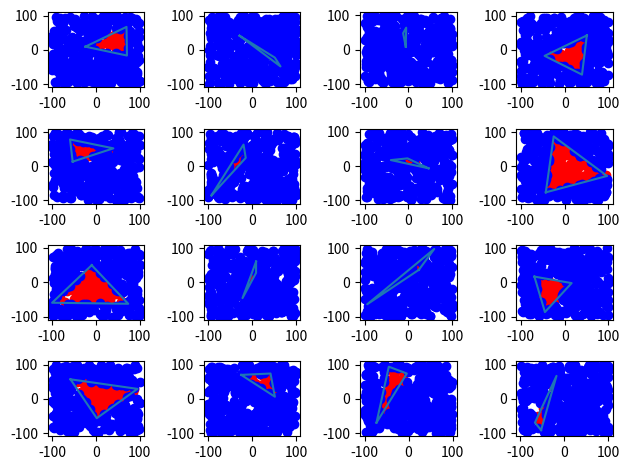

The matplotlib source for this figure:
import matplotlib.pyplot as plt
import random
from math import sqrt
from dataclasses import dataclass

"""
assumptions:
- general (no 3 pts on line, )
"""

@dataclass
class Point:
    x: int
    y: int

def point_add(p: Point, q: Point):
    return Point(p.x + q.x, p.y + q.y)


def point_sub(p: Point, q: Point):
    return Point(p.x - q.x, p.y - q.y)


def point_dot(p: Point, q: Point):
    return p.x * q.x + p.y * q.y


class PointCloud:
    def __init__(self, points: list[Point]):
        # self.points = points
        self.points = self.sort(points)

    def sort(self, points):
        def cos_comp(ref_p: Point, p: Point):
            if p == ref_p:
                return (float("-inf"),) * 2
            distance = sqrt((p.x - ref_p.x) ** 2 + (p.y - ref_p.y) ** 2)
            return (-(p.x - ref_p.x) / distance, distance)

        local_ref = min(points, key=lambda p: (p.y, p.x))
        return sorted(points, key=lambda p: cos_comp(local_ref, p))


class Triangle(PointCloud):
    def __init__(self, p: Point, q: Point, r: Point):
        super().__init__([p, q, r])

    def inside(self, x: Point):
        last_point_added = self.points + [self.points[0]]
        for point, next_point in zip(last_point_added, last_point_added[1:]):
            direction = point_sub(next_point, point)
            orthogonal = Point(-direction.y, direction.x)
            if not point_dot(x, orthogonal) > point_dot(point, orthogonal):
                return False
        return True


# class Segment:
#    def __init__(self, p: Point, q: Point):
#        pts = sorted([p, q], key=lambda pp: (pp.y, pp.x))
#        self.base = pts[0]
#        self.far = pts[1]
#        self.direction = point_sub(self.far, self.base)
#        self.orthogonal = Point(-self.direction.y, self.direction.x)
#
#    def is_left(self, p: Point):
#        return point_dot(p, self.orthogonal) > point_dot(
#            self.base, self.orthogonal
#        )


def triangle_membership_demo():
    fig, ax = plt.subplots(4, 4)
    for i in range(4):
        for j in range(4):
            num_points = 400
            points = []
            for _ in range(num_points):
                new_x = random.randint(-100, 100)
                new_y = random.randint(-100, 100)
                points.append(Point(new_x, new_y))
            triangle_points = points[:3] + [points[0]]
            points = points[3:]

            t = Triangle(*triangle_points[:-1])
            ax[i, j].plot([p.x for p in triangle_points], [p.y for p in triangle_points])
            ax[i, j].scatter([p.x for p in points if t.inside(p)], [p.y for p in points if t.inside(p)], c='r')
            ax[i, j].scatter([p.x for p in points if not t.inside(p)], [p.y for p in points if not t.inside(p)], c='b')

    plt.tight_layout()
    plt.show()


if __name__ == "__main__":
    triangle_membership_demo()
    # _pts = [[1, 1], [2, 4], [3, 3]]
    # pts = [Point(x, y) for x, y in _pts]
    # cloud = PointCloud(pts)
    # triangle = Triangle(*pts)
    # # print(triangle.points)
    # print(triangle.inside(Point(2, 3)))
    # print(triangle.inside(Point(2, 5)))
    # # print(cloud.points)
    
